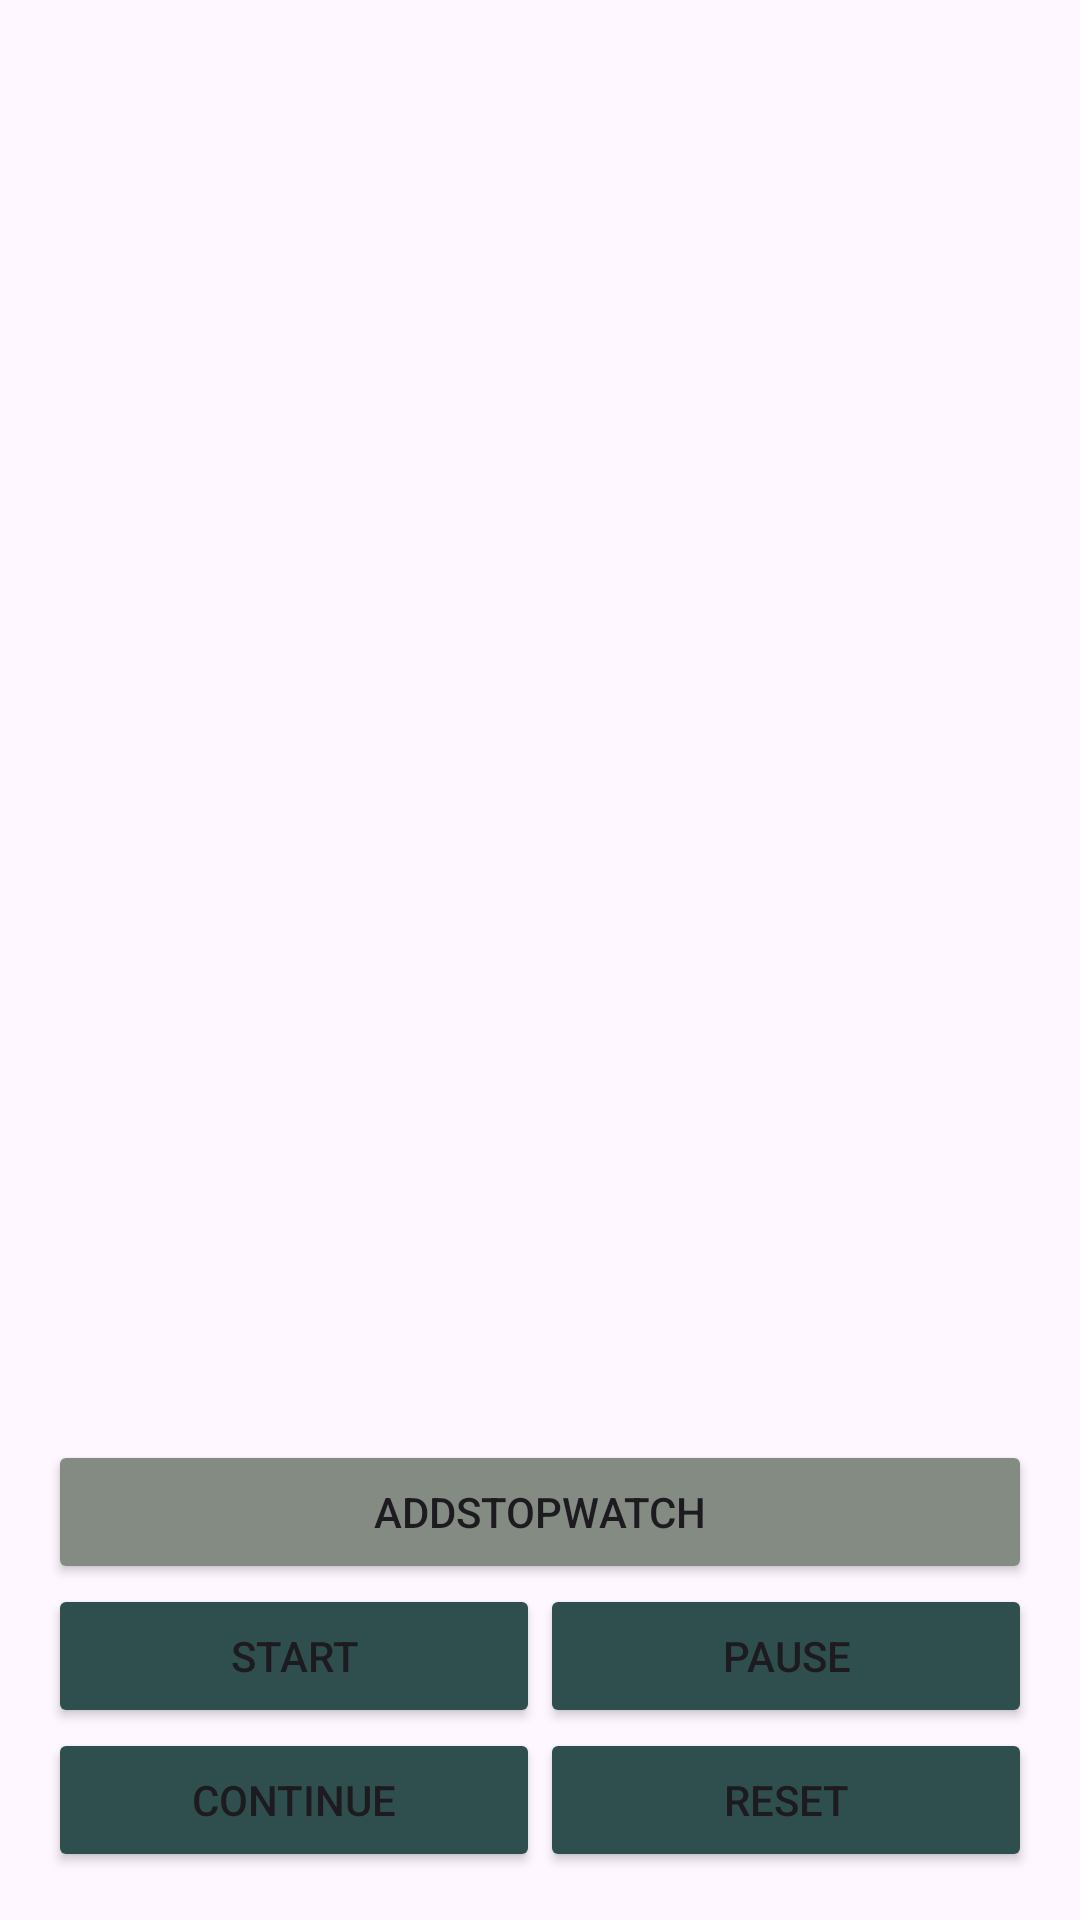

Layout XML and referenced resources for this Android screen:
<!-- AndroidManifest.xml: application theme Theme.SWCoroutines -->
<!-- res/layout/activity_main.xml -->
<?xml version="1.0" encoding="utf-8"?>
<androidx.constraintlayout.widget.ConstraintLayout xmlns:android="http://schemas.android.com/apk/res/android"
    xmlns:tools="http://schemas.android.com/tools"
    android:layout_width="match_parent"
    android:layout_height="match_parent"
    xmlns:app="http://schemas.android.com/apk/res-auto"
    android:orientation="vertical"
    android:padding="16dp">

    <androidx.recyclerview.widget.RecyclerView
        android:id="@+id/recyclerView"
        android:layout_width="match_parent"
        android:layout_height="0dp"
        android:orientation="vertical"
        app:layout_constraintBottom_toTopOf="@+id/lnl"
        app:layout_constraintStart_toStartOf="parent"
        app:layout_constraintTop_toTopOf="parent"
        app:layout_constraintEnd_toEndOf="parent"/>
    <LinearLayout
        android:id="@+id/lnl"
        android:layout_width="match_parent"
        android:layout_height="wrap_content"
        app:layout_constraintEnd_toEndOf="parent"
        app:layout_constraintStart_toStartOf="parent"
        app:layout_constraintBottom_toTopOf="@+id/lnl1">

        <Button
            android:id="@+id/addButton"
            android:layout_width="0dp"
            android:layout_height="wrap_content"
            android:layout_weight="1"
            android:backgroundTint="#838B83"
            android:text="AddStopwatch" />
    </LinearLayout>

    <androidx.constraintlayout.widget.ConstraintLayout
        android:id="@+id/lnl1"
        android:layout_width="match_parent"
        android:layout_height="wrap_content"
        android:orientation="horizontal"
        app:layout_constraintBottom_toBottomOf="parent"
        tools:layout_editor_absoluteX="16dp">

        <Button
            android:id="@+id/startAllButton"
            android:layout_width="0dp"
            android:layout_height="wrap_content"
            android:layout_weight="1"
            android:text="Start"
            android:backgroundTint="#2F4F4F"
            app:layout_constraintEnd_toStartOf="@+id/pauseAllButton"
            app:layout_constraintHorizontal_bias="0.5"
            app:layout_constraintStart_toStartOf="parent"
            app:layout_constraintTop_toTopOf="parent" />

        <Button
            android:id="@+id/pauseAllButton"
            android:layout_width="0dp"
            android:layout_height="wrap_content"
            android:layout_weight="1"
            android:text="Pause"
            android:backgroundTint="#2F4F4F"
            app:layout_constraintEnd_toEndOf="parent"
            app:layout_constraintHorizontal_bias="0.5"
            app:layout_constraintStart_toEndOf="@+id/startAllButton"
            app:layout_constraintTop_toTopOf="parent" />

        <Button
            android:id="@+id/continueAllButton"
            android:layout_width="0dp"
            android:layout_height="wrap_content"
            android:layout_weight="1"
            android:text="Continue"
            android:backgroundTint="#2F4F4F"
            app:layout_constraintBottom_toBottomOf="parent"
            app:layout_constraintEnd_toStartOf="@+id/resetAllButton"
            app:layout_constraintHorizontal_bias="0.5"
            app:layout_constraintStart_toStartOf="parent"
            app:layout_constraintTop_toBottomOf="@+id/startAllButton" />

        <Button
            android:id="@+id/resetAllButton"
            android:layout_width="0dp"
            android:layout_height="wrap_content"
            android:layout_weight="1"
            android:text="Reset"
            android:backgroundTint="#2F4F4F"
            app:layout_constraintBottom_toBottomOf="parent"
            app:layout_constraintEnd_toEndOf="parent"
            app:layout_constraintHorizontal_bias="0.5"
            app:layout_constraintStart_toEndOf="@+id/continueAllButton"
            app:layout_constraintTop_toBottomOf="@+id/pauseAllButton" />

    </androidx.constraintlayout.widget.ConstraintLayout>

</androidx.constraintlayout.widget.ConstraintLayout>
<!-- resources referenced by this layout -->
<resources>
  <style name="Theme.SWCoroutines" parent="Base.Theme.SWCoroutines" />
  <style name="Base.Theme.SWCoroutines" parent="Theme.Material3.DayNight.NoActionBar">
          
          
      </style>
</resources>
